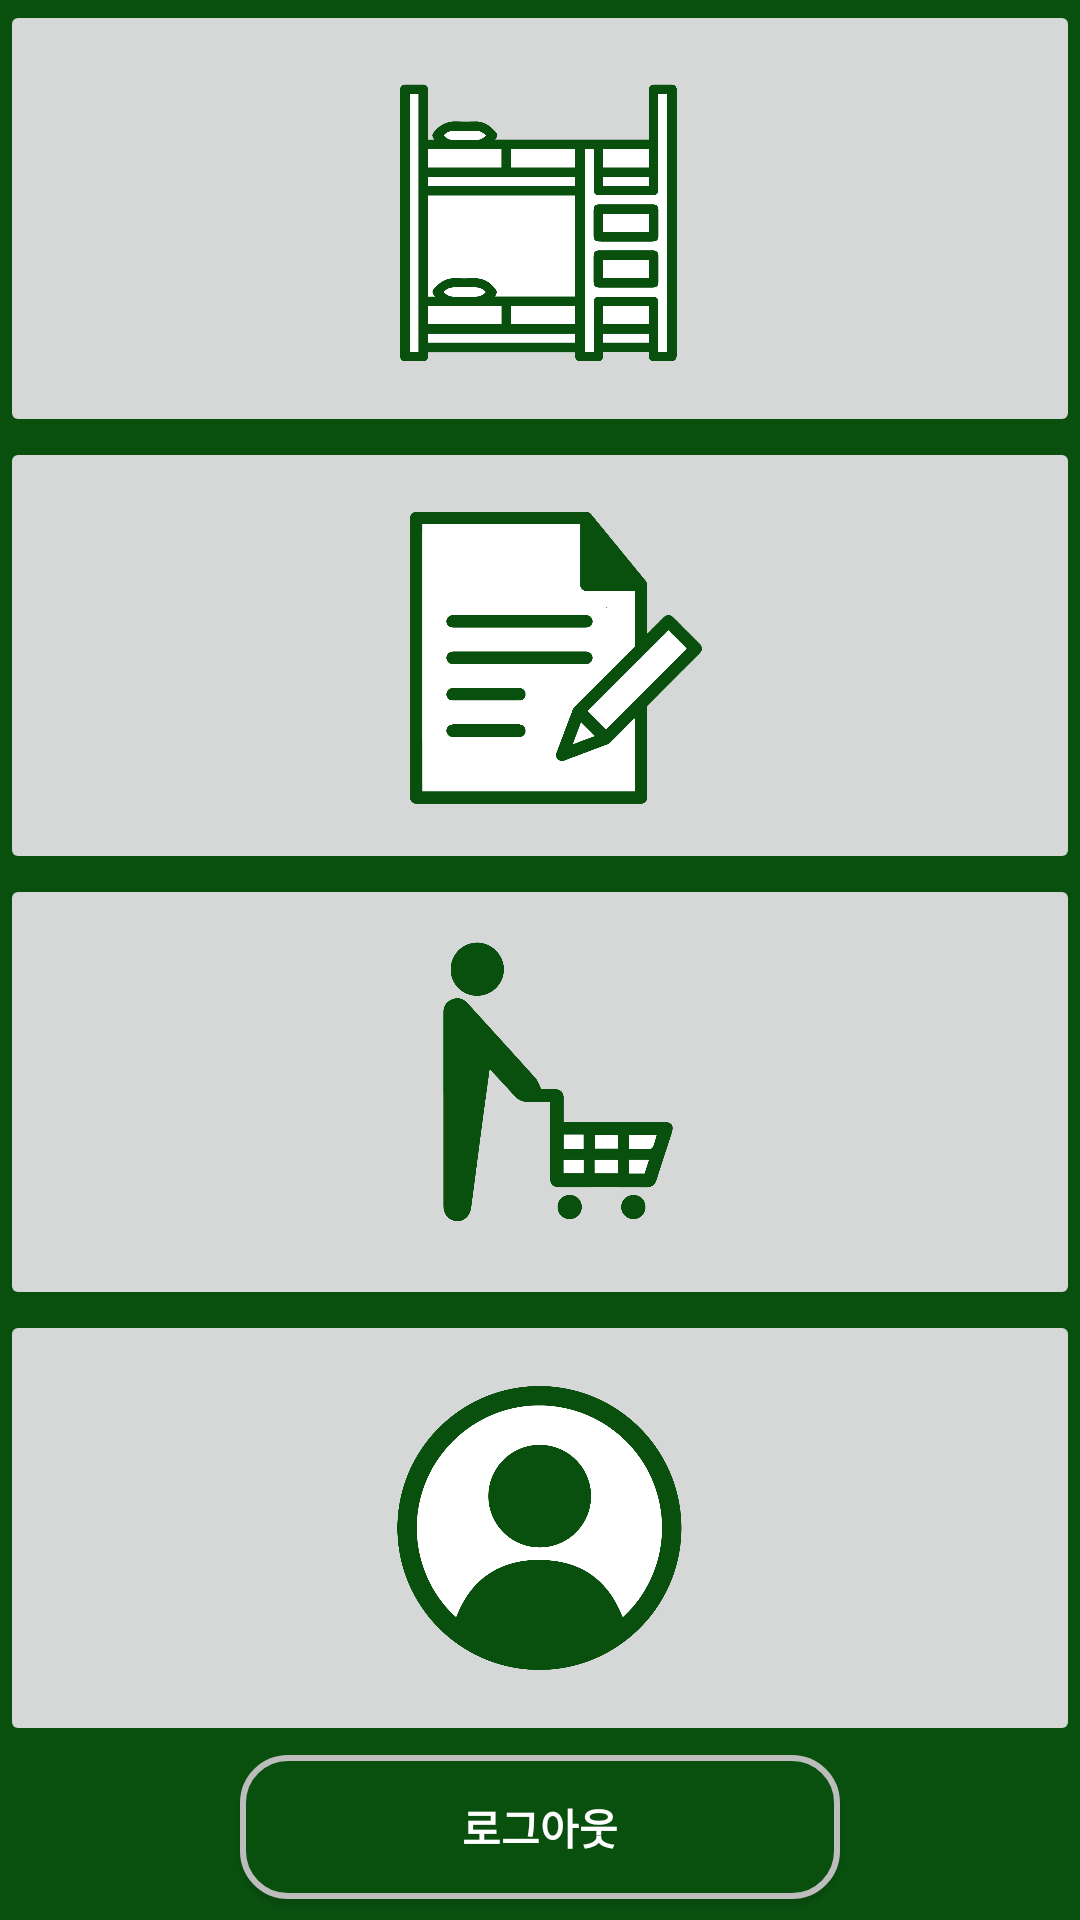

The Android layout XML behind this screen, and the referenced resources:
<!-- AndroidManifest.xml: application theme AppTheme -->
<!-- res/layout/activity_main.xml -->
<?xml version="1.0" encoding="utf-8"?>
<LinearLayout xmlns:android="http://schemas.android.com/apk/res/android"
    xmlns:tools="http://schemas.android.com/tools"
    android:id="@+id/container"
    android:layout_width="match_parent"
    android:layout_height="match_parent"
    android:orientation="vertical"
    tools:context="com.mirimapp.mirim.activities.MainActivity"
    android:background="#FF09500F">

    <LinearLayout
        android:layout_width="match_parent"
        android:layout_height="wrap_content"
        android:layout_weight="1"
        android:background="@drawable/main_bg">
        <ImageButton
            android:id="@+id/imagebutton_main_to_dormitory_activity"
            android:layout_width="wrap_content"
            android:layout_height="wrap_content"
            android:layout_gravity="center"
            android:src="@drawable/icon_domitory"
            android:scaleType="centerInside"/>
    </LinearLayout>

    <LinearLayout
        android:layout_width="match_parent"
        android:layout_height="wrap_content"
        android:layout_weight="1"
        android:background="@drawable/main_bg">
        <ImageButton
            android:id="@+id/imagebutton_main_to_board_activity"
            android:layout_width="wrap_content"
            android:layout_height="wrap_content"
            android:layout_gravity="center"
            android:src="@drawable/icon_board"
            android:scaleType="centerInside"/>
    </LinearLayout>

    <LinearLayout
        android:layout_width="match_parent"
        android:layout_height="wrap_content"
        android:layout_weight="1"
        android:background="@drawable/main_bg">
        <ImageButton
            android:id="@+id/imagebutton_main_to_market_activity"
            android:layout_width="wrap_content"
            android:layout_height="wrap_content"
            android:layout_gravity="center"
            android:src="@drawable/icon_shop"
            android:scaleType="centerInside"/>
    </LinearLayout>

    <LinearLayout
        android:layout_width="match_parent"
        android:layout_height="wrap_content"
        android:layout_weight="1"
        android:background="@drawable/main_bg">
        <ImageButton
            android:id="@+id/imagebutton_main_to_mypage_activity"
            android:layout_width="wrap_content"
            android:layout_height="wrap_content"
            android:layout_gravity="center"
            android:src="@drawable/icon_mypage"
            android:scaleType="centerInside"/>
    </LinearLayout>

    <Button
        android:id="@+id/button_main_logout"
        style="?android:textAppearanceSmall"
        android:layout_width="200dp"
        android:layout_gravity="center"
        android:layout_height="wrap_content"
        android:layout_marginTop="3dp"
        android:layout_marginBottom="7dp"
        android:text="@string/signout"
        android:textStyle="bold"
        android:textColor="#ffffff"
        android:background="@drawable/btn_design" />

</LinearLayout>
<!-- resources referenced by this layout -->
<resources>
  <!-- drawable btn_design (drawable) -->
  <?xml version="1.0" encoding="utf-8"?>
  <shape xmlns:android="http://schemas.android.com/apk/res/android"
      android:shape="rectangle" android:padding = "10dp">
      <solid android:color="#09500f"></solid>
      <corners
          android:bottomLeftRadius="15dp"
          android:bottomRightRadius="15dp"
          android:topLeftRadius="15dp"
          android:topRightRadius="15dp"></corners>
      <stroke android:width="2dp"
          android:color="#BDBDBD"></stroke>
  </shape>
  <!-- drawable icon_board: png bitmap (drawable, 30919 bytes) -->
  <!-- drawable icon_domitory: png bitmap (drawable, 21629 bytes) -->
  <!-- drawable icon_mypage: png bitmap (drawable, 48984 bytes) -->
  <!-- drawable icon_shop: png bitmap (drawable, 26678 bytes) -->
  <!-- drawable main_bg (drawable) -->
  <layer-list xmlns:android="http://schemas.android.com/apk/res/android">
      <item>
          <shape android:shape="rectangle">
              <solid android:color="#09500f"/>
          </shape>
      </item>
      <item android:top="2dp" android:bottom="2dp"
          android:left="2dp" android:right="2dp">
          <shape android:shape="rectangle">
              <solid android:color="#09500f" />
          </shape>
      </item>
  </layer-list>
  <string name="signout">로그아웃</string>
  <style name="AppTheme" parent="Theme.AppCompat.Light.DarkActionBar">
          
          <item name="colorPrimary">@color/color_theme</item>
          <item name="colorPrimaryDark">@color/color_theme_dark</item>
          <item name="colorAccent">@color/color_theme_text</item>
      </style>
  <color name="color_theme">#098015</color>
  <color name="color_theme_dark">#FF09500F</color>
  <color name="color_theme_text">#ffffff</color>
</resources>
